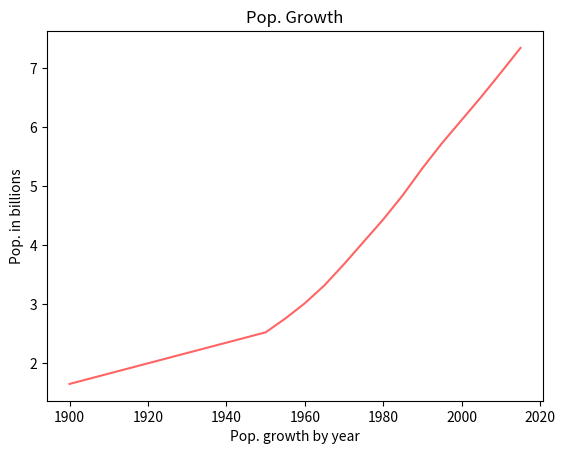

The script that saved this image:
import matplotlib.pyplot as plt

years = [1900,1950, 1955, 1960, 1965,1970, 1975,1980, 1985, 1990, 1995, 2000,2005, 2010, 2015]

pop = [1.650,2.525,2.758,3.018,3.322,3.682,4.061,4.440,4.853,5.310,5.735,6.127,6.520,6.930,7.349]

plt.plot(years,pop,color=(255/255,100/255,100/255))
plt.xlabel("Pop. growth by year")
plt.ylabel("Pop. in billions")
plt.title("Pop. Growth")
plt.show()
